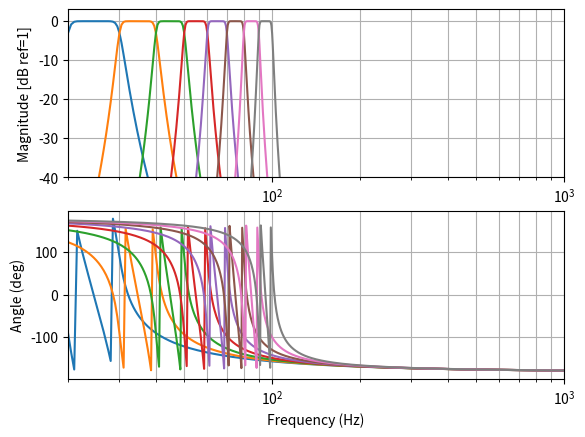

Recreate this plot in Python.
import numpy as np
from scipy import signal
import matplotlib.pyplot as plt

"""
Filter bandpass bank based on Butterworth response
sos format is used for order higher than 2
"""


Fs = 48000 # sampling freq
freq = np.arange(20, Fs/2, 0.5) # freq tab

fstart = 20 # lower cutoff frequency
fstop = 100 # highest cutoff frequency
df = 10     # band width

order = 6 # order of the filter

band_low = np.arange(fstart, fstop, df) # array containing the low cutoff freq of each bandpass filter
band_high = np.arange(fstart+df, fstop+df, df) # array containing the high cutoff freq of each bandpass filter

# print(band_low)
# print(band_high)
# print(band_low+df/2) # central frequencies


# --------- initialization --------- #
b = np.zeros((2*order+1, len(band_low))) # filter b coeff are stored in a column. They are as many columns as bands
a = np.zeros((2*order+1, len(band_low))) # filter a coeff are stored in a column. They are as many columns as bands
w = np.zeros((len(band_low), len(freq))) # contains the freq at which the freq. resp. will be computed
h = np.zeros((len(band_low), len(freq)), dtype=complex) # line n°i contains the freq. resp. (complex number) of the correspopnding band filter
sos_bank = [np.zeros((order, 6)) for _ in range(len(band_low))]


# --------- compute digital filters coeff --------- #
for i in range(len(band_low)):

    if order<=2:
        b[:,i], a[:,i] = signal.butter(order, [band_low[i], band_high[i]], btype='bandpass', fs=Fs)
        w[i,:], h[i,:] = signal.freqz(b[:,i], a[:,i], worN=freq, fs=Fs)

    else:
        sos = signal.butter(order, [band_low[i], band_high[i]], btype='bandpass', output='sos', fs=Fs)
        sos_bank[i] = sos
        w[i,:], h[i,:] = signal.sosfreqz(sos, worN=freq, fs=Fs)



# --------- plot the freq. resp. --------- #
fig, ax = plt.subplots(2, 1)

for i in range(len(band_low)):

    ax[0].semilogx(w[i,:], 20*np.log10(np.abs(h[i,:])))
    ax[1].semilogx(w[i,:], np.rad2deg(np.angle(h[i,:])))


ax[0].set_ylim([-40, 3])
ax[0].set_xlim([20, 1000])
ax[0].set_ylabel('Magnitude [dB ref=1]')
ax[0].grid(which='both', axis='both')

ax[1].set_xlabel('Frequency (Hz)')
ax[1].set_ylabel('Angle (deg)')
ax[1].set_xlim([20, 1000])
ax[1].grid(which='both', axis='both')

plt.show()